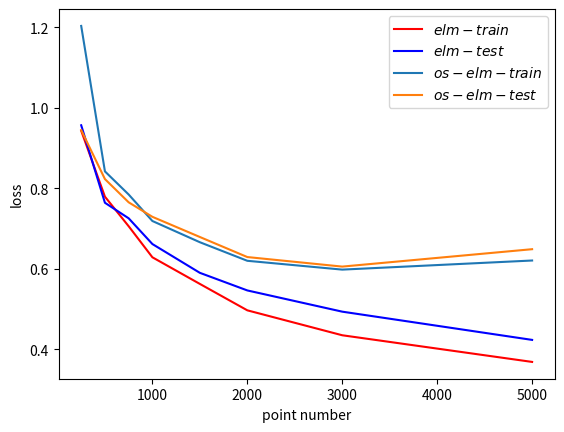

Recreate this plot in Python.
import matplotlib.pyplot as plt

if __name__ == '__main__':
    x = [250,500,750,1000,1500,2000,3000,5000]
    y = [0.8731,0.9091,0.9284,0.9386,0.9512,0.9614,0.9704,0.9813]
    y2 = [0.8778,0.9119,0.9266,0.9394,0.9470,0.9556,0.9624,0.9685]

    y3 = [0.8718,0.9007,0.9167,0.9261,0.9375,0.9451,0.9512,0.9511]
    y4 = [0.8782,0.9064,0.9148,0.9264,0.9358,0.9382,0.9450,0.9425]

    loss1=[0.9428,0.7790,0.7056,0.6285,0.5624,0.4968,0.4349,0.3687]
    loss2=[0.9563,0.7639,0.7253,0.6614,0.5899,0.5462,0.4935,0.4234]
    loss3=[1.203,0.8418,0.7844,0.7186,0.6659,0.6198,0.5979,0.6205]
    loss4=[0.9444,0.8227,0.7650,0.7290,0.6789,0.6291,0.6054,0.6486]
    plt.plot(x, loss1,label= '$elm-train$',color="red")
    plt.plot(x, loss2,label= '$elm-test$',color="blue")
    plt.plot(x, loss3, label='$os-elm-train$')
    plt.plot(x, loss4, label='$os-elm-test$')
    plt.legend()
    plt.xlabel("point number")
    plt.ylabel("loss")
    plt.show()